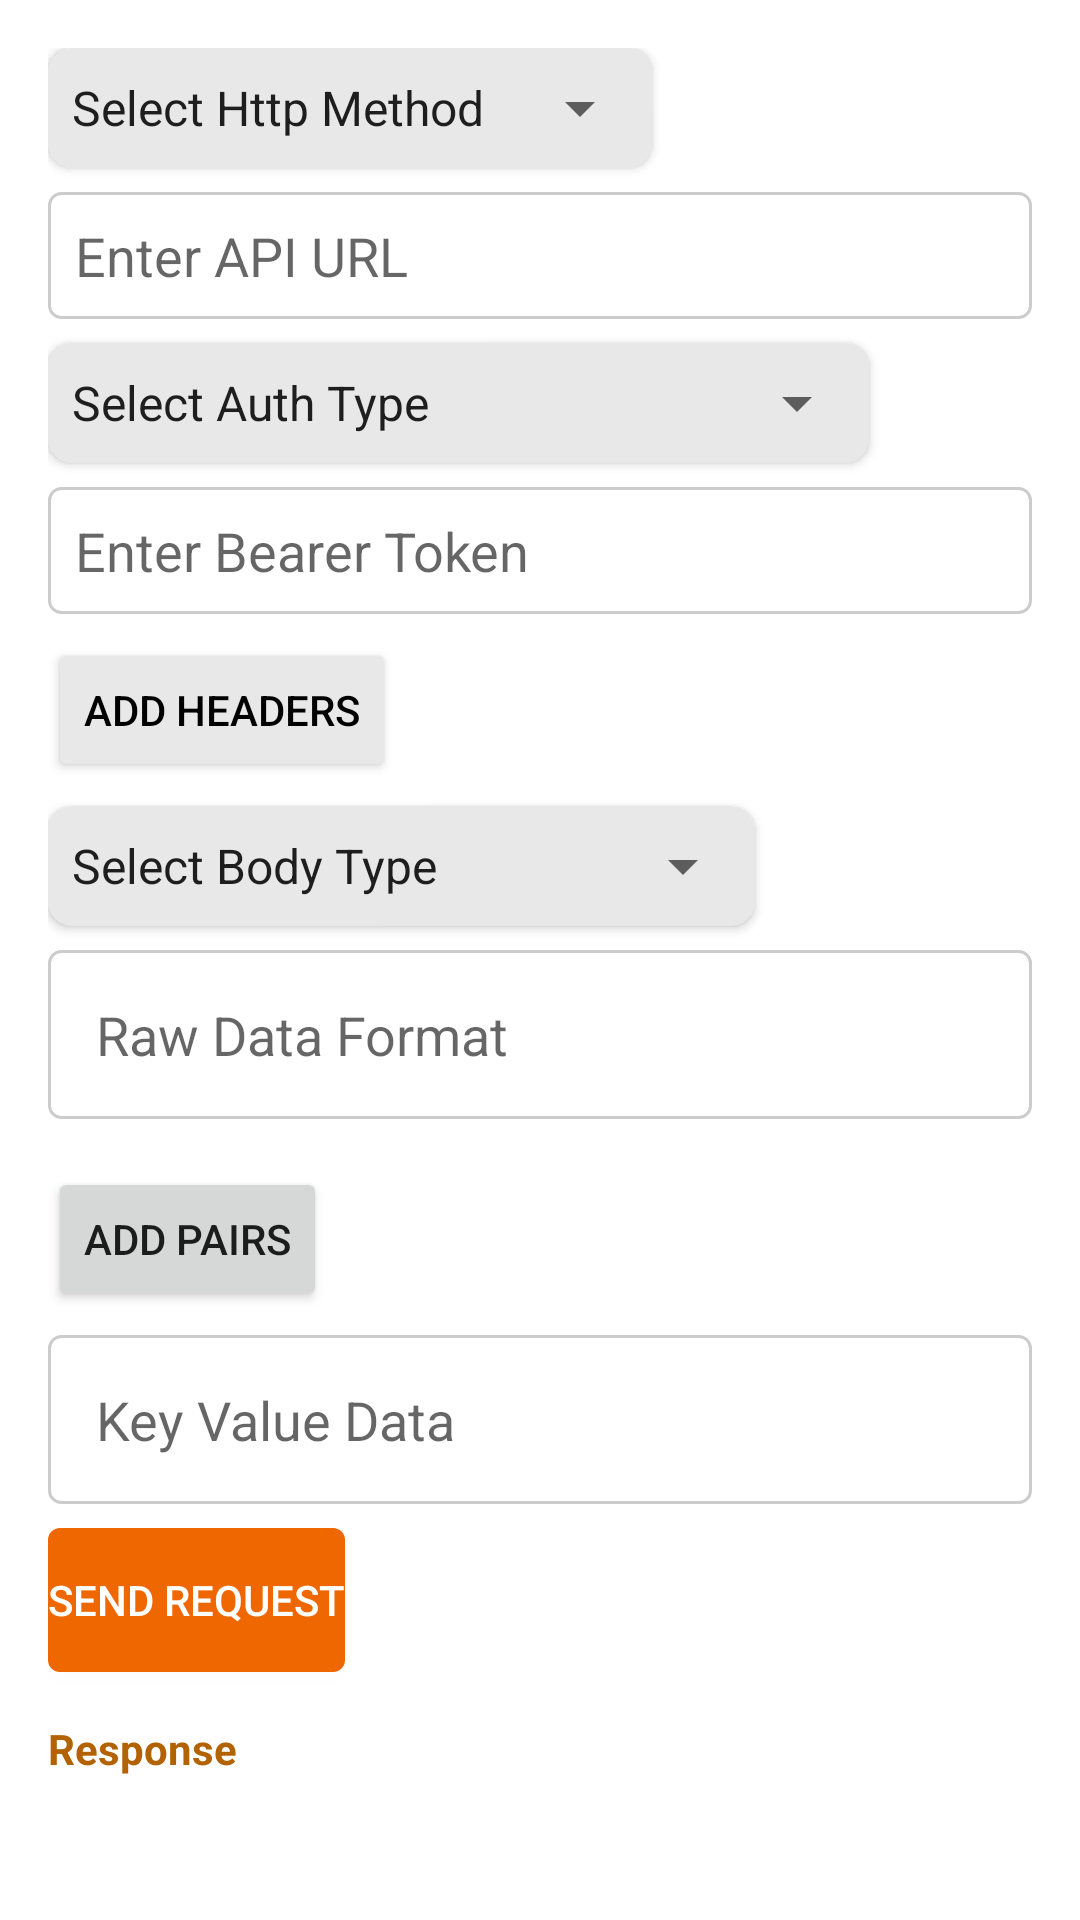

Write the Android layout XML for this screen, with the resource values it uses.
<!-- AndroidManifest.xml: application theme Theme.MobilePostman -->
<!-- res/layout/activity_main.xml -->
<?xml version="1.0" encoding="utf-8"?>
<androidx.constraintlayout.widget.ConstraintLayout xmlns:android="http://schemas.android.com/apk/res/android"
    xmlns:app="http://schemas.android.com/apk/res-auto"
    xmlns:tools="http://schemas.android.com/tools"
    android:layout_width="match_parent"
    android:layout_height="match_parent"
   >

    <LinearLayout
        android:id="@+id/linearLayout"
        android:layout_width="match_parent"
        android:layout_height="match_parent"
        android:padding="16dp"
        android:orientation="vertical"
        app:layout_constraintEnd_toEndOf="parent"
        app:layout_constraintStart_toStartOf="parent"
        app:layout_constraintTop_toTopOf="parent">
        <androidx.cardview.widget.CardView
            android:id="@+id/cardView"
            android:layout_width="wrap_content"
            android:layout_height="40dp"
            android:backgroundTint="#E8E8E8"
            app:cardCornerRadius="8dp"
            app:layout_constraintStart_toStartOf="parent"
            app:layout_constraintTop_toTopOf="parent">

            <androidx.constraintlayout.widget.ConstraintLayout
                android:layout_width="match_parent"
                android:layout_height="match_parent">

                <Spinner
                    android:id="@+id/spinner_http_method"
                    android:layout_width="wrap_content"
                    android:layout_height="wrap_content"
                    android:layout_alignParentStart="true"
                    android:layout_alignParentLeft="true"
                    android:layout_alignParentTop="true"
                    android:entries="@array/http_methods"
                    app:layout_constraintBottom_toBottomOf="parent"
                    app:layout_constraintEnd_toEndOf="parent"
                    app:layout_constraintStart_toStartOf="parent"
                    app:layout_constraintTop_toTopOf="parent" />
            </androidx.constraintlayout.widget.ConstraintLayout>

        </androidx.cardview.widget.CardView>


        
        <EditText
            android:id="@+id/editText_url"
            android:layout_width="match_parent"
            android:layout_height="wrap_content"
            android:layout_marginTop="8dp"
            android:background="@drawable/edittext_border"
            android:digits="0123456789:/abcdefghijklmnopqrstuvwxyzABCDEFGHIJKLMNOPQRSTUVWXYZ.-_"
            android:hint="Enter API URL"
            android:imeOptions="actionDone"
            android:inputType="textUri|textMultiLine"
            android:padding="9dp"

            app:layout_constraintStart_toStartOf="@+id/cardView"
            app:layout_constraintTop_toBottomOf="@+id/cardView" />


        <androidx.cardview.widget.CardView
            android:id="@+id/cardView5"
            android:layout_width="wrap_content"
            android:layout_height="40dp"
            android:layout_marginTop="8dp"
            android:backgroundTint="#E8E8E8"
            app:cardCornerRadius="8dp"
            app:layout_constraintStart_toStartOf="@+id/editText_url"
            app:layout_constraintTop_toBottomOf="@+id/editText_url">

            <androidx.constraintlayout.widget.ConstraintLayout
                android:layout_width="match_parent"
                android:layout_height="match_parent">

                <Spinner
                    android:layout_width="wrap_content"
                    android:layout_height="wrap_content"
                    android:layout_alignParentStart="true"
                    android:layout_alignParentLeft="true"
                    android:layout_alignParentTop="true"
                    android:entries="@array/authorization_types"
                    app:layout_constraintBottom_toBottomOf="parent"
                    app:layout_constraintEnd_toEndOf="parent"
                    app:layout_constraintStart_toStartOf="parent"
                    app:layout_constraintTop_toTopOf="parent" />
            </androidx.constraintlayout.widget.ConstraintLayout>

        </androidx.cardview.widget.CardView>

        <EditText
            android:id="@+id/etBearerToken"
            android:layout_width="match_parent"
            android:layout_height="wrap_content"
            android:ellipsize="end"

            android:layout_marginTop="8dp"
            android:background="@drawable/edittext_border"
            android:hint="Enter Bearer Token"
            android:imeOptions="actionDone"
            android:digits="0123456789abcdefghijklmnopqrstuvwxyzABCDEFGHIJKLMNOPQRSTUVWXYZ-_"
            android:inputType="textMultiLine"
            android:singleLine="false"
            android:padding="9dp"

            app:layout_constraintStart_toStartOf="@+id/cardView"
            app:layout_constraintTop_toBottomOf="@+id/cardView" />

        <Button
            android:layout_width="wrap_content"
            android:layout_marginTop="8dp"
            android:backgroundTint="#E8E8E8"
            android:text="Add Headers"
            android:textColor="@color/black"
            android:layout_height="wrap_content"/>



        <androidx.cardview.widget.CardView
            android:id="@+id/cardView7"
            android:layout_width="wrap_content"
            android:layout_height="40dp"
            android:layout_marginTop="8dp"
            android:backgroundTint="#E8E8E8"
            app:cardCornerRadius="8dp"
            app:layout_constraintStart_toStartOf="@+id/editText_url"
            app:layout_constraintTop_toBottomOf="@+id/editText_url">

            <androidx.constraintlayout.widget.ConstraintLayout
                android:layout_width="match_parent"
                android:layout_height="match_parent">

                <Spinner
                    android:layout_width="wrap_content"
                    android:layout_height="wrap_content"
                    android:layout_alignParentStart="true"
                    android:layout_alignParentLeft="true"
                    android:layout_alignParentTop="true"
                    android:entries="@array/request_type"
                    app:layout_constraintBottom_toBottomOf="parent"
                    app:layout_constraintEnd_toEndOf="parent"
                    app:layout_constraintStart_toStartOf="parent"
                    app:layout_constraintTop_toTopOf="parent" />
            </androidx.constraintlayout.widget.ConstraintLayout>

        </androidx.cardview.widget.CardView>


    <EditText
        android:layout_width="match_parent"
        android:layout_height="wrap_content"
        android:ellipsize="end"
        android:layout_marginTop="8dp"
        android:hint="Raw Data Format"
        android:background="@drawable/edittext_border"
        android:imeOptions="actionDone"
        android:inputType="textMultiLine"
        android:singleLine="false"
        android:padding="16dp"
        app:layout_constraintStart_toStartOf="@+id/cardView"
        app:layout_constraintTop_toBottomOf="@+id/cardView" />

        <ScrollView
            android:id="@+id/scrollView"
            android:layout_width="match_parent"
            android:layout_height="wrap_content"

            android:layout_marginTop="16dp">

            <TableLayout
                android:id="@+id/tableLayout"
                android:layout_width="match_parent"
                android:layout_height="wrap_content"
                android:backgroundTint="#C3C0C0"
                android:background="@drawable/table_border"
                android:stretchColumns="*">


            </TableLayout>
        </ScrollView>

        <Button
            android:layout_width="wrap_content"
            android:text="add pairs"
            android:id="@+id/addPairBtn"
            android:layout_height="wrap_content"/>
        <EditText
            android:layout_width="match_parent"
            android:layout_height="wrap_content"
            android:ellipsize="end"
            android:onClick="showAddKeyValueDialog"
            android:layout_marginTop="8dp"
            android:hint="Key Value Data"
            android:background="@drawable/edittext_border"
            android:imeOptions="actionDone"
            android:inputType="textMultiLine"
            android:singleLine="false"
            android:padding="16dp"
            app:layout_constraintStart_toStartOf="@+id/cardView"
            app:layout_constraintTop_toBottomOf="@+id/cardView" />



        <Button
            android:id="@+id/button_send"
            android:layout_width="wrap_content"
            android:layout_height="wrap_content"
            android:layout_marginTop="8dp"
            android:layout_below="@id/editText_headers"
            android:background="@drawable/button_bg"
            android:text="Send Request"
            android:textColor="#FFFFFF"
            app:layout_constraintStart_toStartOf="@+id/editText_headers" />

<TextView
    android:layout_marginTop="16dp"
    android:layout_width="wrap_content"
    android:text="Response"
    android:textColor="@color/purple_700"
    android:textStyle="bold"

    android:layout_height="wrap_content"/>
        
        <ScrollView
            android:id="@+id/scrollView2"
            android:layout_width="0dp"
            android:layout_height="wrap_content"
            android:layout_marginStart="16dp"
            android:layout_marginEnd="16dp"
            app:layout_constraintEnd_toEndOf="parent"
            app:layout_constraintStart_toStartOf="parent"
            app:layout_constraintTop_toBottomOf="parent">

            <TextView
                android:id="@+id/textView_response_content"
                android:layout_width="match_parent"
                android:layout_height="wrap_content"
                android:textColor="@android:color/black" />
        </ScrollView>
    </LinearLayout>


    




</androidx.constraintlayout.widget.ConstraintLayout>
<!-- resources referenced by this layout -->
<resources>
  <string-array name="authorization_types">
          <item>Select Auth Type</item>
          <item>None</item>
          <item>Basic</item>
          <item>OAuth 2.0</item>
          <item>API Key</item>
          <item>Bearer Token</item>
          <item>JWT (JSON Web Token)</item>
          <item>Digest Access Authentication</item>
          <item>Custom Token</item>
      </string-array>
  <string-array name="http_methods">
              <item>Select Http Method</item>
              <item>GET</item>
              <item>POST</item>
              <item>PUT</item>
              <item>DELETE</item>
          </string-array>
  <string-array name="request_type">
          <item>Select Body Type</item>
          <item>None</item>
          <item>Form-data</item>
          <item>X-www-form-urlencoded</item>
          <item>Raw-Json</item>
          <item>Raw-Text</item>
          <item>Raw-XML</item>
          <item>Raw-HTML</item>
      </string-array>
  <color name="black">#FF000000</color>
  <color name="purple_700">#B36200</color>
  <!-- drawable button_bg (drawable) -->
  <shape xmlns:android="http://schemas.android.com/apk/res/android"
      android:shape="rectangle">
      <solid android:color="@color/purple_500" />
      <corners android:radius="4dp" />
  </shape>
  <!-- drawable edittext_border (drawable) -->
  <shape xmlns:android="http://schemas.android.com/apk/res/android"
      android:shape="rectangle">
      <stroke android:width="1dp" android:color="#CCCCCC" />
      <corners android:radius="4dp" />
  </shape>
  <!-- drawable table_border (drawable) -->
  <?xml version="1.0" encoding="utf-8"?>
  <shape xmlns:android="http://schemas.android.com/apk/res/android" android:shape="rectangle">
      <solid android:color="@android:color/white"/>
      <stroke android:width="1dp" android:color="#000000"/> 
  </shape>
  <style name="Theme.MobilePostman" parent="Theme.MaterialComponents.DayNight.NoActionBar">
          
          <item name="colorPrimary">@color/purple_500</item>
          <item name="colorPrimaryVariant">@color/purple_700</item>
          <item name="colorOnPrimary">@color/white</item>
          
          <item name="colorSecondary">@color/teal_200</item>
          <item name="colorSecondaryVariant">@color/teal_700</item>
          <item name="colorOnSecondary">@color/black</item>
          
          <item name="android:statusBarColor">?attr/colorPrimaryVariant</item>
          
      </style>
  <color name="purple_500">#EE6700</color>
  <color name="white">#FFFFFFFF</color>
  <color name="teal_200">#0320DA</color>
  <color name="teal_700">#010E87</color>
</resources>
